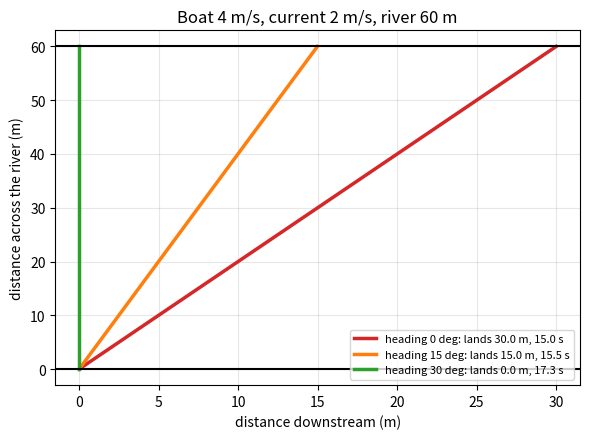

Generate this figure with matplotlib:
"""Session 1 (Level 1): vectors are arrows, and arrows add head to tail.

Run:  python start.py 1
"""
# %% [markdown]
# # Session 1: arrows that add up
# **A. Real-world problem.** You row a boat straight at a landing on the far bank of a river.
# The water carries you sideways while you row. Where do you land? Two motions happen at once,
# and each one is an *arrow* (a vector): how fast and which way.
#
# **Plan.** (1) store an arrow as two numbers, (2) add arrows head to tail, (3) apply it to a
# boat crossing a river, (4) find the heading that lands the boat straight across.

# %%
import pathlib

import numpy as np

# where figures are saved (works as a script and in Jupyter/Colab)
OUT = (pathlib.Path(__file__).resolve().parent if "__file__" in globals() else pathlib.Path(".")) / "out"
WIDTH = 60.0     # river width in metres (the bank-to-bank distance)


# %% [markdown]
# ## Step 1: an arrow is a pair of numbers
# We use x for "downstream, along the river" and y for "across the river, to the far bank".
# An arrow (vx, vy) says: move vx along the river and vy across, every second. Its *length*
# is the speed, its *direction* is where it points.
#
# The boat's own arrow (its velocity relative to the water) has speed `speed` and points
# `heading` degrees away from straight across. Heading 0 is straight across; a positive
# heading leans *upstream* (against the current, towards negative x).

# %%
def boat_velocity(speed, heading_deg):
    """Arrow of the boat relative to the water, in m/s. x = downstream, y = across."""
    h = np.radians(heading_deg)
    return np.array([-speed * np.sin(h), speed * np.cos(h)])


def current_velocity(current):
    """Arrow of the river current: it points downstream (+x)."""
    return np.array([current, 0.0])


def length(arrow):
    """How long the arrow is (its speed)."""
    return float(np.hypot(arrow[0], arrow[1]))


# %% [markdown]
# ## Step 2: adding arrows, head to tail
# Put the tail of the second arrow on the head of the first. The sum is the arrow from the
# very first tail to the very last head. In numbers you simply add the matching entries:
# (a_x + b_x, a_y + b_y). Order does not matter: a + b = b + a.

# %%
def add(a, b):
    return np.asarray(a, dtype=float) + np.asarray(b, dtype=float)


def ground_velocity(speed, heading_deg, current):
    """The boat's real motion over the ground = boat arrow + current arrow."""
    return add(boat_velocity(speed, heading_deg), current_velocity(current))


# %% [markdown]
# ## Step 3: where does the boat land?
# The boat crosses at the speed of the "across" part of its ground arrow. So the time is
# width / vy, and the sideways drift is vx times that time.

# %%
def crossing(speed, heading_deg, current, width=WIDTH):
    """Return (landing x in metres, crossing time in seconds). x > 0 means downstream."""
    g = ground_velocity(speed, heading_deg, current)
    if g[1] <= 1e-9:
        raise ValueError("the boat never reaches the far bank (no across motion)")
    t = width / g[1]
    return float(g[0] * t), float(t)


def heading_to_land_opposite(speed, current):
    """Heading (degrees upstream of straight across) that cancels the current.
    Returns None if the current is as fast as the boat or faster."""
    if current >= speed:
        return None
    return float(np.degrees(np.arcsin(current / speed)))


# %% [markdown]
# ## Step 4: see it
# Left: the arrows for a boat at 4 m/s in a 2 m/s current. Right: the paths over a 60 m
# river for three headings.

# %%
if __name__ == "__main__":
    import matplotlib.pyplot as plt

    OUT.mkdir(exist_ok=True)
    v, u = 4.0, 2.0
    fig, ax = plt.subplots(figsize=(5.5, 5))
    b = boat_velocity(v, 0.0)
    c = current_velocity(u)
    g = add(b, c)
    ax.annotate("", xy=b, xytext=(0, 0), arrowprops=dict(arrowstyle="->", color="tab:blue", lw=2.5))
    ax.annotate("", xy=g, xytext=b, arrowprops=dict(arrowstyle="->", color="tab:orange", lw=2.5))
    ax.annotate("", xy=g, xytext=(0, 0), arrowprops=dict(arrowstyle="->", color="k", lw=2.5))
    ax.text(-1.2, 2.0, "boat\n4 m/s", color="tab:blue")
    ax.text(0.2, 4.25, "current 2 m/s", color="tab:orange")
    ax.text(1.3, 1.7, f"ground velocity\n{length(g):.2f} m/s", color="k")
    ax.set_xlim(-1.5, 3.5)
    ax.set_ylim(-0.5, 5)
    ax.set_aspect("equal")
    ax.grid(alpha=0.3)
    ax.set_xlabel("x: downstream (m/s)")
    ax.set_ylabel("y: across the river (m/s)")
    ax.set_title("Head to tail: boat arrow + current arrow")
    fig.tight_layout()
    fig.savefig(OUT / "head_to_tail.png", dpi=120)

    fig2, ax2 = plt.subplots(figsize=(6, 4.5))
    for h, col in [(0, "tab:red"), (15, "tab:orange"), (heading_to_land_opposite(v, u), "tab:green")]:
        x_land, t = crossing(v, h, u)
        ax2.plot([0, x_land], [0, WIDTH], color=col, lw=2.5,
                 label=f"heading {h:.0f} deg: lands {x_land:.1f} m, {t:.1f} s")
        print(f"heading {h:5.1f} deg -> lands {x_land:6.2f} m downstream after {t:5.2f} s")
    ax2.axhline(0, color="k")
    ax2.axhline(WIDTH, color="k")
    ax2.set_xlabel("distance downstream (m)")
    ax2.set_ylabel("distance across the river (m)")
    ax2.set_title("Boat 4 m/s, current 2 m/s, river 60 m")
    ax2.legend(fontsize=8, loc="lower right")
    ax2.grid(alpha=0.3)
    fig2.tight_layout()
    fig2.savefig(OUT / "river_paths.png", dpi=120)
    print("saved figures in", OUT)

# %% [markdown]
# ## Try it
# Do the coding tasks, answer the four questions in the README (section F), then run the
# checkpoint.
